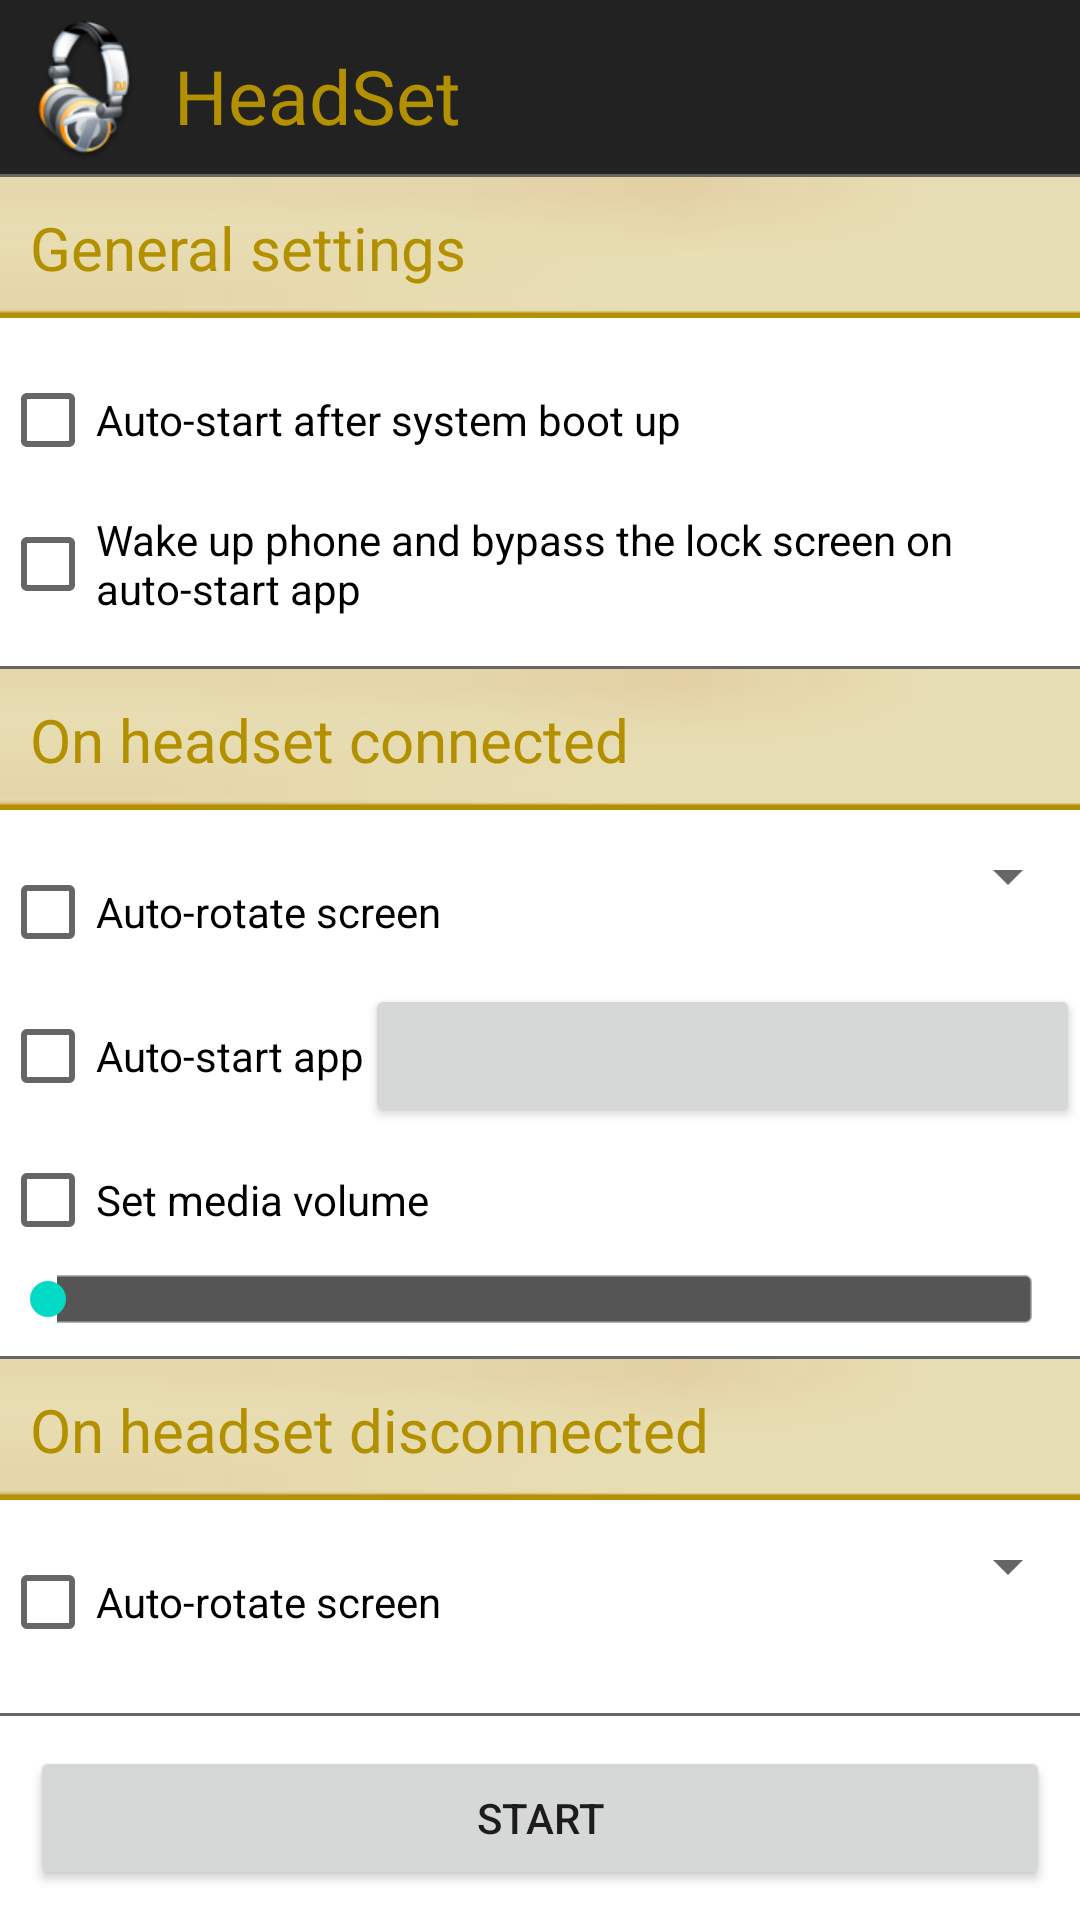

The Android layout XML behind this screen, and the referenced resources:
<!-- AndroidManifest.xml: fallback theme Theme.MaterialComponents.DayNight.NoActionBar -->
<!-- res/layout/main.xml -->
<?xml version="1.0" encoding="utf-8"?>
<LinearLayout xmlns:android="http://schemas.android.com/apk/res/android"
    android:layout_width="fill_parent"
    android:layout_height="fill_parent"
    android:orientation="vertical" >

    <LinearLayout
        android:layout_width="fill_parent"
        android:layout_height="wrap_content"
        android:background="#222222"
        android:orientation="horizontal" >

        <ImageView
            android:layout_width="wrap_content"
            android:layout_height="wrap_content"
            android:layout_margin="5dp"
            android:background="@drawable/ic_launcher"
            android:contentDescription="@string/iconImageDescription" />

        <TextView
            android:layout_width="wrap_content"
            android:layout_height="wrap_content"
            android:layout_marginTop="15dp"
            android:text="@string/app_name"
            android:textColor="@color/themeColor"
            android:textSize="25dp"
            android:typeface="normal" />
    </LinearLayout>

    <LinearLayout
        android:layout_width="fill_parent"
        android:layout_height="1dp"
        android:background="#666666"
        android:orientation="horizontal" />

    <ScrollView
        android:layout_width="fill_parent"
        android:layout_height="0dp"
        android:layout_weight="0.9" >

        <LinearLayout
            android:layout_width="fill_parent"
            android:layout_height="wrap_content"
            android:orientation="vertical" >

            <LinearLayout
                android:layout_width="fill_parent"
                android:layout_height="wrap_content"
                android:background="@drawable/custom_tab_indicator_unselected_pressed"
                android:orientation="vertical" >

                <TextView
                    android:layout_width="fill_parent"
                    android:layout_height="wrap_content"
                    android:layout_margin="10dp"
                    android:text="@string/catGeneral"
                    android:textColor="@color/themeColor"
                    android:textSize="20sp" />
            </LinearLayout>

            <LinearLayout
                android:layout_width="fill_parent"
                android:layout_height="wrap_content"
                android:layout_marginTop="10dp"
                android:orientation="vertical" >

                <CheckBox
                    android:id="@+id/chkAutoStart"
                    android:layout_width="wrap_content"
                    android:layout_height="wrap_content"
                    android:text="@string/autoStart" />

                <CheckBox
                    android:id="@+id/chkWakeUp"
                    android:layout_width="wrap_content"
                    android:layout_height="wrap_content"
                    android:text="@string/wakeUp" />
            </LinearLayout>

            <LinearLayout
                android:layout_width="fill_parent"
                android:layout_height="1dp"
                android:layout_marginTop="10dp"
                android:background="#666666"
                android:orientation="horizontal" />

            <LinearLayout
                android:layout_width="fill_parent"
                android:layout_height="wrap_content"
                android:background="@drawable/custom_tab_indicator_unselected_pressed"
                android:orientation="vertical" >

                <TextView
                    android:layout_width="fill_parent"
                    android:layout_height="wrap_content"
                    android:layout_margin="10dp"
                    android:text="@string/catConnected"
                    android:textColor="@color/themeColor"
                    android:textSize="20sp" />
            </LinearLayout>

            <LinearLayout
                android:layout_width="fill_parent"
                android:layout_height="wrap_content"
                android:layout_marginTop="10dp"
                android:orientation="horizontal" >

                <CheckBox
                    android:id="@+id/chkConAutoRotate"
                    android:layout_width="wrap_content"
                    android:layout_height="wrap_content"
                    android:text="@string/autoRotate" />

                <Spinner
                    android:id="@+id/spnConAutoOnOff"
                    android:layout_width="fill_parent"
                    android:layout_height="wrap_content" />
            </LinearLayout>

            <LinearLayout
                android:layout_width="fill_parent"
                android:layout_height="wrap_content"
                android:orientation="horizontal" >

                <CheckBox
                    android:id="@+id/chkConApp"
                    android:layout_width="wrap_content"
                    android:layout_height="wrap_content"
                    android:text="@string/autostartapp" />

                <Button
                    android:id="@+id/btnConApp"
                    android:layout_width="fill_parent"
                    android:layout_height="wrap_content" />
            </LinearLayout>

            <CheckBox
                    android:id="@+id/chkConMediaVolume"
                    android:layout_width="wrap_content"
                    android:layout_height="wrap_content"
                    android:text="@string/conVolume" />
            
            <SeekBar
                android:id="@+id/skbConVolume"
                android:layout_width="fill_parent"
                android:layout_height="wrap_content"
                android:progressDrawable="@drawable/progress"
                android:max="100" />

            <LinearLayout
                android:layout_width="fill_parent"
                android:layout_height="1dp"
                android:layout_marginTop="10dp"
                android:background="#666666"
                android:orientation="horizontal" />

            <LinearLayout
                android:layout_width="fill_parent"
                android:layout_height="wrap_content"
                android:background="@drawable/custom_tab_indicator_unselected_pressed"
                android:orientation="vertical" >

                <TextView
                    android:layout_width="fill_parent"
                    android:layout_height="wrap_content"
                    android:layout_margin="10dp"
                    android:text="@string/catDisconnected"
                    android:textColor="@color/themeColor"
                    android:textSize="20sp" />
            </LinearLayout>

            <LinearLayout
                android:layout_width="fill_parent"
                android:layout_height="wrap_content"
                android:layout_marginTop="10dp"
                android:orientation="horizontal" >

                <CheckBox
                    android:id="@+id/chkDisAutoRotate"
                    android:layout_width="wrap_content"
                    android:layout_height="wrap_content"
                    android:text="@string/autoRotate" />

                <Spinner
                    android:id="@+id/spnDisAutoOnOff"
                    android:layout_width="fill_parent"
                    android:layout_height="wrap_content" />
            </LinearLayout>
        </LinearLayout>
    </ScrollView>

    <LinearLayout
        android:layout_width="fill_parent"
        android:layout_height="1dp"
        android:layout_marginTop="10dp"
        android:background="#666666"
        android:orientation="horizontal" />

    <LinearLayout
        android:layout_width="fill_parent"
        android:layout_height="wrap_content"
        android:orientation="vertical" >

        <Button
            android:id="@+id/btnStartService"
            android:layout_width="fill_parent"
            android:layout_height="0dp"
            android:layout_margin="10dp"
            android:layout_weight="0.1"
            android:text="@string/startService" />
    </LinearLayout>

</LinearLayout>
<!-- resources referenced by this layout -->
<resources>
  <color name="themeColor">#B39000</color>
  <!-- drawable ic_launcher: png bitmap (drawable-hdpi, 10338 bytes) -->
  <!-- drawable progress (drawable) -->
  <?xml version="1.0" encoding="utf-8"?>
  <layer-list xmlns:android="http://schemas.android.com/apk/res/android" >
  
      <item
          android:id="@android:id/background"
          android:drawable="@drawable/background_fill"/>
      <item android:id="@android:id/progress">
          <clip android:drawable="@drawable/background_fill" />
      </item>
  
  </layer-list>
  <string name="app_name">HeadSet</string>
  <string name="autoRotate">Auto-rotate screen</string>
  <string name="autoStart">Auto-start after system boot up</string>
  <string name="autostartapp">Auto-start app</string>
  <string name="catConnected">On headset connected</string>
  <string name="catDisconnected">On headset disconnected</string>
  <string name="catGeneral">General settings</string>
  <string name="conVolume">Set media volume</string>
  <string name="iconImageDescription">Icon</string>
  <string name="startService">Start</string>
  <string name="wakeUp">Wake up phone and bypass the lock screen on auto-start app</string>
  <!-- drawable background_fill (drawable) -->
  <?xml version="1.0" encoding="UTF-8"?>
  <shape xmlns:android="http://schemas.android.com/apk/res/android" >
  
      <gradient
          android:angle="90"
          android:centerColor="#FF555555"
          android:endColor="#FF555555"
          android:startColor="#FF555555" />
  
      <corners android:radius="5px" />
  
      <stroke
          android:width="2dp"
          android:color="#50999999" />
      <stroke
          android:width="1dp"
          android:color="#70555555" />
  
  </shape>
</resources>
